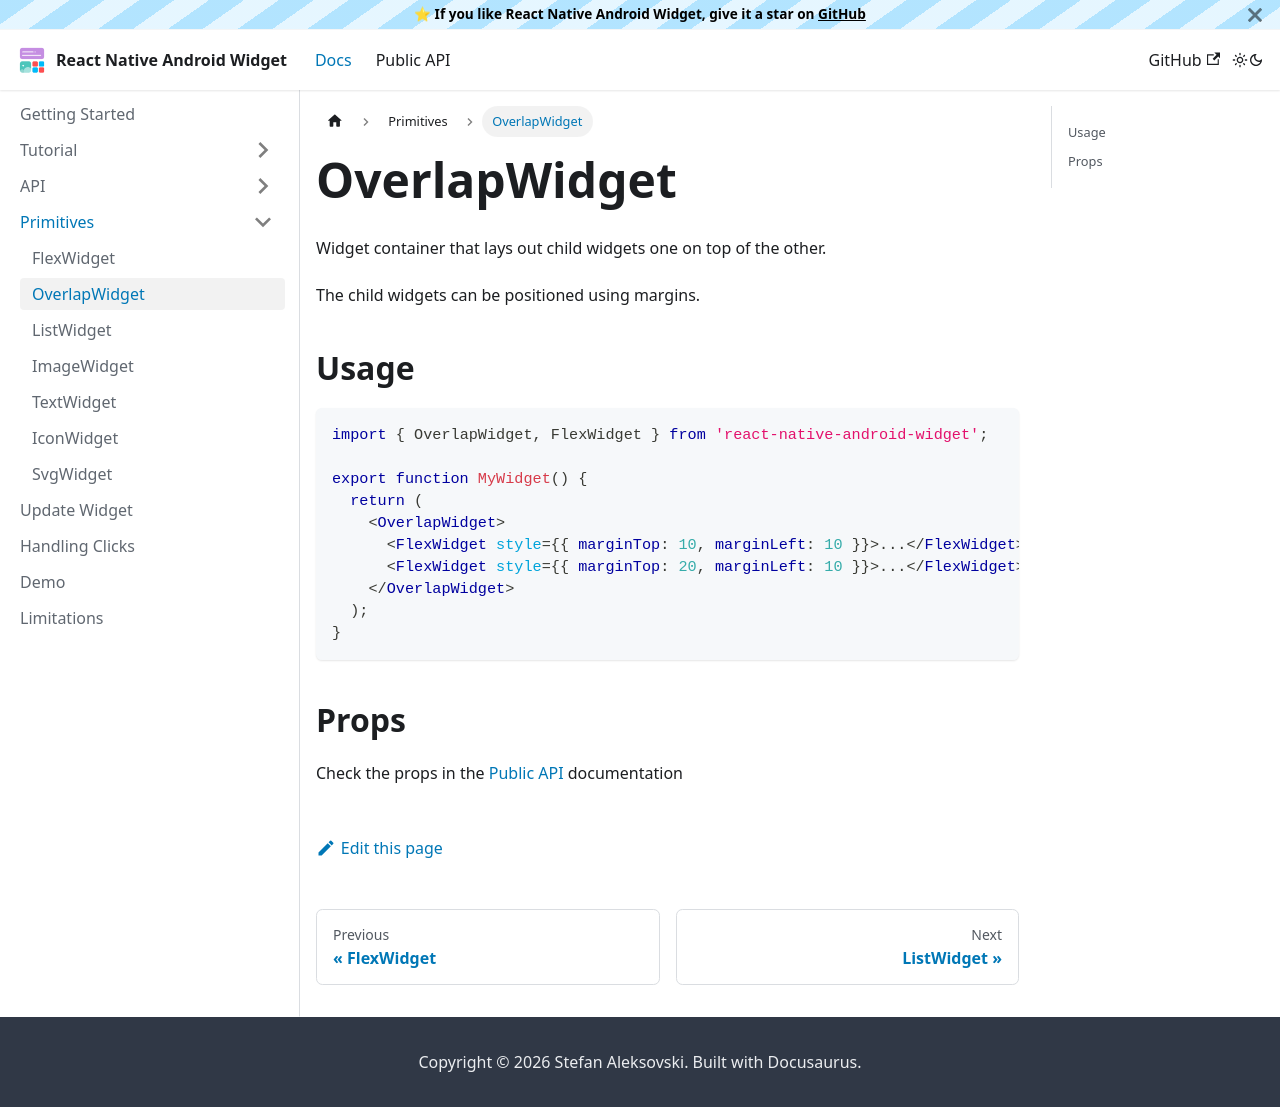

repository: sAleksovski/react-native-android-widget · page: docs/primitives/overlap-widget.html · generator: docusaurus

---
sidebar_position: 2
---

# OverlapWidget

Widget container that lays out child widgets one on top of the other.

The child widgets can be positioned using margins.

## Usage

```tsx
import { OverlapWidget, FlexWidget } from 'react-native-android-widget';

export function MyWidget() {
  return (
    <OverlapWidget>
      <FlexWidget style={{ marginTop: 10, marginLeft: 10 }}>...</FlexWidget>
      <FlexWidget style={{ marginTop: 20, marginLeft: 10 }}>...</FlexWidget>
    </OverlapWidget>
  );
}
```

## Props

Check the props in the [Public API](/docs/public-api/interfaces/OverlapWidgetProps) documentation
